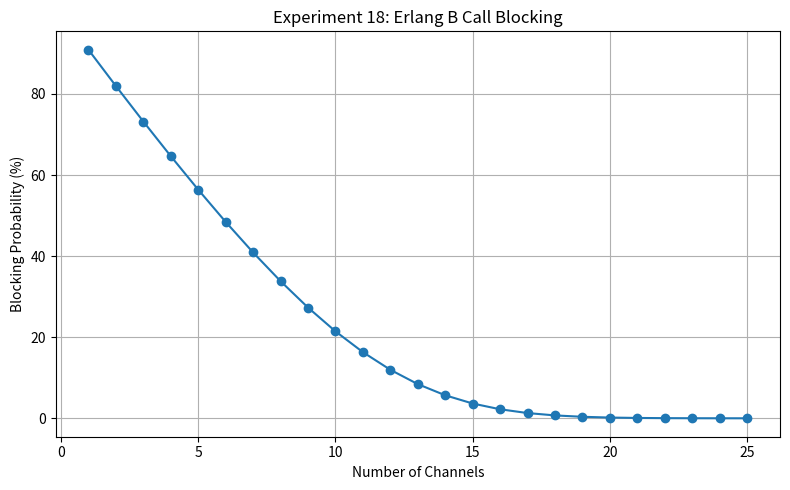

Here is the Python script that generated this plot:
# Experiment 18: Call Blocking Probability using Erlang B
import math

def erlang_b(traffic, servers):
    blocking = 1.0
    for n in range(1, servers + 1):
        blocking = (traffic * blocking) / (n + traffic * blocking)
    return blocking

traffic_erlang = 10
channels = 14
blocking = erlang_b(traffic_erlang, channels)

print("EXPERIMENT 18 - ERLANG B CALL BLOCKING")
print(f"Offered traffic : {traffic_erlang} Erlangs")
print(f"Available lines : {channels}")
print(f"Blocking prob.  : {blocking:.5f}")
print(f"Blocking percent: {blocking * 100:.2f}%")


# Graph: Erlang B blocking probability versus number of channels
import matplotlib.pyplot as plt
channel_range = list(range(1, 26))
blocking_values = [erlang_b(traffic_erlang, c) * 100 for c in channel_range]
plt.figure(figsize=(8, 5))
plt.plot(channel_range, blocking_values, marker="o")
plt.title("Experiment 18: Erlang B Call Blocking")
plt.xlabel("Number of Channels")
plt.ylabel("Blocking Probability (%)")
plt.grid(True)
plt.tight_layout()
plt.savefig("Graph_Screenshot.png", dpi=150)
plt.show()
